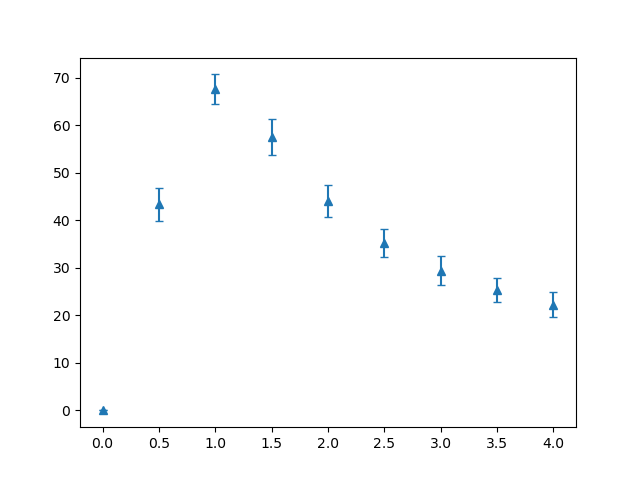

The table this chart was drawn from, first rows:
dispersion, mean, stddev
0.0, 0, 0.0
0.5, 43.36, 3.48
1.0, 67.5, 3.157
1.5, 57.44, 3.818
2.0, 44.12, 3.372
2.5, 35.2, 3.037
3.0, 29.4, 3.003
3.5, 25.38, 2.482
4.0, 22.22, 2.652
